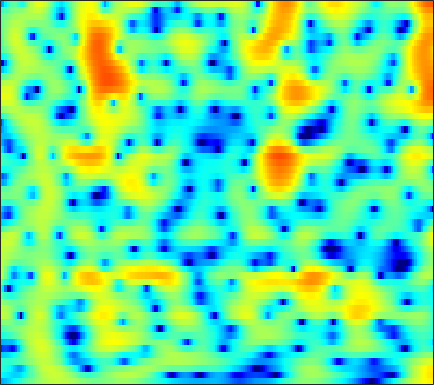

Data behind this chart, as committed beside it:
-9.9247, -9.4667, -8.8265, -8.1422, -7.606, -6.8541, -6.0959, -5.5228, -4.7587, -3.9983, -3.2495, -2.6947, -1.969, -1.2794, -0.79711, -0.19069, 0.36293, 0.7347, 1.1907, 1.5882, 1.9266, 2.142, 2.3808, 2.5665
-5.826, -6.067, -6.431, -6.836, -7.161, -7.559, -7.86, -7.94, -7.758, -7.195, -6.297, -5.473, -4.277, -3.07, -2.203, -1.123, -0.1558, 0.4891, 1.244, 1.877, 2.39, 2.697, 3.008, 3.206
-3.632, -3.909, -4.416, -5.096, -5.733, -6.771, -8.016, -8.985, -9.995, -9.968, -8.649, -7.193, -5.171, -3.322, -2.102, -0.6962, 0.4677, 1.205, 2.007, 2.623, 3.064, 3.286, 3.441, 3.447
-3.866, -3.837, -3.793, -3.716, -3.629, -3.471, -3.244, -3.036, -2.67, -2.217, -1.665, -1.201, -0.5347, 0.1552, 0.6638, 1.305, 1.867, 2.22, 2.589, 2.819, 2.9, 2.856, 2.649, 2.26
-8.317, -8.129, -7.779, -7.323, -6.886, -6.205, -5.361, -4.656, -3.64, -2.588, -1.535, -0.7762, 0.1636, 1.022, 1.59, 2.241, 2.754, 3.047, 3.304, 3.398, 3.327, 3.16, 2.783, 2.208
-15.66, -14.67, -14.25, -14.92, -16.12, -17.97, -16.64, -13.48, -9.432, -6.224, -3.677, -2.108, -0.3764, 1.006, 1.842, 2.73, 3.376, 3.71, 3.962, 4.009, 3.848, 3.606, 3.114, 2.431
-9.913, -9.534, -9.18, -9.062, -9.05, -8.903, -8.208, -7.221, -5.481, -3.59, -1.815, -0.6195, 0.7528, 1.885, 2.57, 3.274, 3.752, 3.968, 4.059, 3.933, 3.587, 3.192, 2.468, 1.533
-4.986, -4.584, -4.103, -3.62, -3.239, -2.675, -2.059, -1.569, -0.8728, -0.1432, 0.6001, 1.142, 1.809, 2.373, 2.719, 3.066, 3.254, 3.286, 3.175, 2.874, 2.366, 1.846, 0.9475, -0.1793
-2.814, -2.346, -1.831, -1.416, -1.143, -0.8244, -0.5255, -0.2997, 0.03753, 0.4125, 0.8321, 1.164, 1.608, 2.023, 2.286, 2.545, 2.667, 2.663, 2.501, 2.167, 1.65, 1.129, 0.2844, -0.7704
-0.06098, 0.1545, 0.2801, 0.1855, -0.02924, -0.4941, -1.093, -1.534, -1.948, -1.961, -1.47, -0.8569, 0.1148, 1.063, 1.683, 2.34, 2.74, 2.875, 2.829, 2.532, 1.997, 1.444, 0.521, -0.5864
3.004, 2.89, 2.497, 1.779, 0.9821, -0.538, -2.774, -5.266, -11.01, -37.25, -10.72, -5.905, -2.153, 0.2411, 1.495, 2.647, 3.358, 3.636, 3.673, 3.341, 2.643, 1.876, 0.4996, -1.313
2.755, 2.502, 2.03, 1.407, 0.8763, 0.08869, -0.7749, -1.423, -2.07, -2.235, -1.832, -1.239, -0.2669, 0.7115, 1.364, 2.038, 2.458, 2.603, 2.571, 2.256, 1.638, 0.959, -0.2377, -1.816
1.077, 0.6702, 0.1448, -0.3058, -0.5919, -0.8919, -1.073, -1.115, -1.038, -0.8306, -0.5011, -0.1985, 0.2676, 0.7357, 1.064, 1.454, 1.737, 1.85, 1.877, 1.755, 1.476, 1.152, 0.5948, -0.07633
-1.353, -2.359, -3.538, -4.352, -4.616, -4.503, -3.983, -3.465, -2.743, -2.066, -1.415, -0.9364, -0.3401, 0.2166, 0.5972, 1.063, 1.476, 1.733, 1.984, 2.126, 2.159, 2.107, 1.945, 1.683
-3.676, -6.582, -12.34, -23, -18.54, -11.66, -8.206, -6.555, -5.017, -3.902, -3.044, -2.494, -1.836, -1.175, -0.6501, 0.07795, 0.8016, 1.339, 2, 2.515, 2.863, 3.022, 3.083, 2.977
0.2534, -1.649, -4.045, -5.924, -6.736, -6.936, -6.5, -6.076, -5.51, -5.032, -4.859, -4.971, -5.279, -5.356, -4.837, -3.263, -1.223, 0.2085, 1.821, 3.052, 3.878, 4.233, 4.379, 4.17
3.598, 1.972, -0.5688, -3.564, -6.146, -9.993, -11.96, -10.59, -8.058, -6.513, -6.142, -6.672, -8.751, -13.14, -14.34, -8.052, -3.124, -0.5599, 1.84, 3.454, 4.468, 4.883, 5, 4.655
3.314, 2.054, 0.07605, -2.237, -4.212, -6.673, -7.726, -7.33, -5.985, -4.737, -3.922, -3.514, -3.101, -2.697, -2.222, -1.293, -0.1607, 0.7006, 1.734, 2.534, 3.037, 3.218, 3.198, 2.859
2.915, 2.351, 1.513, 0.6178, 0.003995, -0.6939, -1.194, -1.388, -1.452, -1.381, -1.2, -1.03, -0.7786, -0.4593, -0.1976, 0.1837, 0.5893, 0.8726, 1.2, 1.425, 1.498, 1.438, 1.2, 0.7603
2.769, 2.58, 2.248, 1.867, 1.573, 1.168, 0.7897, 0.549, 0.2558, 0.02222, -0.1285, -0.1982, -0.2301, -0.1727, -0.08897, 0.0642, 0.2409, 0.3705, 0.4827, 0.5055, 0.4174, 0.2553, -0.1108, -0.6418
2.903, 2.879, 2.773, 2.585, 2.371, 2.02, 1.592, 1.209, 0.651, 0.06872, -0.5121, -0.888, -1.226, -1.351, -1.276, -1.003, -0.6409, -0.3714, -0.08817, 0.04791, 0.01094, -0.1409, -0.5076, -1.049
3.068, 3.215, 3.332, 3.312, 3.19, 2.883, 2.356, 1.787, 0.7903, -0.5598, -2.304, -3.823, -5.734, -6.333, -5.477, -3.607, -1.875, -0.8704, 0.07364, 0.5834, 0.6762, 0.5061, -0.02324, -0.8518
1.453, 2.019, 2.61, 2.986, 3.136, 3.113, 2.809, 2.393, 1.477, 0.05859, -2.027, -4.226, -7.964, -9.546, -7.034, -3.385, -0.8225, 0.4963, 1.623, 2.163, 2.168, 1.826, 0.8914, -0.6899
-4.016, -2.85, -1.687, -0.8236, -0.3278, 0.1536, 0.4728, 0.5873, 0.5745, 0.406, 0.1044, -0.1245, -0.299, -0.167, 0.1649, 0.8255, 1.534, 2.002, 2.442, 2.598, 2.444, 2.097, 1.317, 0.1574
-8.156, -7.568, -6.939, -6.229, -5.607, -4.618, -3.518, -2.747, -1.8, -1, -0.3509, 0.07513, 0.5682, 1.034, 1.367, 1.785, 2.156, 2.377, 2.57, 2.612, 2.495, 2.299, 1.888, 1.347
-10.15, -11.49, -13.99, -16.09, -14.96, -11.12, -7.799, -5.854, -3.814, -2.281, -1.082, -0.3564, 0.4372, 1.084, 1.493, 1.952, 2.329, 2.555, 2.769, 2.881, 2.868, 2.777, 2.548, 2.193
-7.78, -9.102, -11.2, -12.53, -11.93, -9.427, -6.829, -5.182, -3.419, -2.09, -1.068, -0.4735, 0.183, 0.7221, 1.083, 1.543, 1.973, 2.277, 2.636, 2.913, 3.073, 3.096, 2.99, 2.709
-2.89, -3.249, -3.589, -3.676, -3.539, -3.088, -2.496, -2.019, -1.479, -1.084, -0.8956, -0.8676, -0.9392, -1.005, -0.9454, -0.6088, 0.04136, 0.652, 1.503, 2.245, 2.804, 3.07, 3.193, 3.054
-0.3999, -0.5611, -0.6501, -0.6348, -0.5311, -0.3612, -0.1988, -0.1276, -0.2081, -0.5278, -1.24, -2.082, -3.818, -6.351, -8.477, -8.904, -5.692, -3.219, -0.6615, 1.139, 2.342, 2.922, 3.325, 3.349
-1.708, -1.886, -1.835, -1.475, -1.091, -0.5787, -0.1276, 0.0802, 0.1582, -0.09028, -0.7131, -1.5, -3.041, -5.153, -6.711, -6.928, -4.561, -2.489, -0.2127, 1.441, 2.537, 3.044, 3.363, 3.295
-9.012, -10.12, -8.979, -6.445, -4.742, -2.922, -1.604, -0.8892, -0.2116, 0.1617, 0.3052, 0.2818, 0.1877, 0.09088, 0.1287, 0.3869, 0.9254, 1.44, 2.149, 2.75, 3.149, 3.28, 3.196, 2.801
-11.59, -13.29, -11.58, -8.312, -6.346, -4.311, -2.861, -2.01, -1.152, -0.4778, 0.04462, 0.393, 0.8022, 1.208, 1.505, 1.916, 2.311, 2.584, 2.887, 3.083, 3.131, 3.052, 2.759, 2.228
-4.92, -5.196, -5.224, -4.883, -4.536, -3.954, -3.434, -3.043, -2.601, -2.12, -1.603, -1.135, -0.4747, 0.2486, 0.7712, 1.428, 1.962, 2.272, 2.532, 2.627, 2.551, 2.401, 2.092, 1.69
-2.472, -2.856, -3.285, -3.648, -3.842, -4.108, -4.394, -4.677, -5.068, -5.371, -5.182, -4.568, -3.174, -1.565, -0.4204, 0.8495, 1.787, 2.25, 2.553, 2.503, 2.132, 1.689, 0.9827, 0.3767
-2.074, -2.867, -3.89, -4.726, -5.126, -5.551, -6.008, -6.704, -8.453, -12.36, -23.13, -16.27, -7.54, -2.991, -0.6994, 1.44, 2.791, 3.379, 3.647, 3.306, 2.307, 1.023, -1.631, -5.816
-6.028, -7.92, -11.37, -15, -15.18, -12.07, -9.601, -8.418, -7.69, -7.347, -6.736, -5.692, -3.583, -1.371, 0.1018, 1.663, 2.732, 3.211, 3.419, 3.141, 2.36, 1.419, -0.2625, -2.071
-8.71, -10.16, -12.46, -14.32, -14.1, -11.84, -9.373, -7.771, -6.055, -4.642, -3.362, -2.453, -1.254, -0.1207, 0.6497, 1.499, 2.129, 2.433, 2.612, 2.554, 2.286, 1.998, 1.568, 1.227
-8.829, -8.878, -8.748, -8.312, -7.806, -6.813, -5.627, -4.702, -3.469, -2.332, -1.288, -0.5736, 0.2755, 1.016, 1.48, 1.981, 2.32, 2.471, 2.538, 2.452, 2.242, 2.03, 1.708, 1.374
-11.03, -9.789, -8.086, -6.506, -5.416, -4.094, -2.881, -2.055, -1.037, -0.133, 0.6531, 1.172, 1.761, 2.225, 2.49, 2.732, 2.835, 2.822, 2.677, 2.389, 1.974, 1.579, 0.969, 0.2912
-14.41, -10.5, -7.118, -4.743, -3.347, -1.867, -0.6643, 0.07735, 0.9098, 1.59, 2.131, 2.462, 2.805, 3.035, 3.138, 3.168, 3.074, 2.911, 2.549, 2.025, 1.308, 0.6252, -0.4876, -1.819
-5.12, -4.105, -2.693, -1.377, -0.5112, 0.438, 1.19, 1.632, 2.071, 2.386, 2.589, 2.687, 2.758, 2.772, 2.753, 2.651, 2.466, 2.248, 1.827, 1.214, 0.3438, -0.5094, -1.999, -4.021
0.3263, 0.7223, 1.269, 1.76, 2.058, 2.333, 2.427, 2.403, 2.241, 1.967, 1.651, 1.413, 1.144, 0.9621, 0.8695, 0.8102, 0.7551, 0.6868, 0.5229, 0.1842, -0.3773, -0.978, -2.1, -3.657
3.207, 3.483, 3.751, 3.84, 3.767, 3.478, 2.927, 2.326, 1.296, 0.02204, -1.355, -2.296, -3.18, -3.499, -3.434, -3.075, -2.601, -2.207, -1.706, -1.273, -0.9946, -0.9544, -1.145, -1.619
4.152, 4.468, 4.667, 4.609, 4.373, 3.748, 2.738, 1.652, -0.3597, -3.202, -7.326, -11.77, -17.16, -13.91, -11.54, -10.02, -9.014, -8.025, -6.205, -4.193, -2.5, -1.541, -0.6591, -0.2046
3.367, 3.789, 4.101, 4.149, 3.994, 3.49, 2.587, 1.623, -0.1136, -2.476, -5.426, -7.819, -10.29, -11.37, -12.1, -14.64, -23.16, -24.79, -12.07, -6.766, -3.592, -1.957, -0.4663, 0.4341
1.191, 1.708, 2.25, 2.589, 2.701, 2.662, 2.361, 1.95, 1.189, 0.2016, -0.9567, -1.87, -3.038, -4.102, -4.886, -5.727, -6.109, -5.815, -4.656, -3.074, -1.605, -0.6996, 0.221, 0.7996
-2.331, -1.822, -1.04, -0.2378, 0.3215, 0.9472, 1.395, 1.585, 1.633, 1.504, 1.222, 0.9443, 0.5206, 0.0983, -0.1795, -0.4642, -0.5974, -0.5622, -0.3499, -0.04854, 0.2847, 0.5067, 0.6922, 0.7241
-8.745, -8.389, -6.676, -4.422, -2.855, -1.14, 0.1684, 0.9095, 1.606, 2.023, 2.231, 2.278, 2.215, 2.057, 1.918, 1.696, 1.481, 1.325, 1.134, 0.9565, 0.7965, 0.6749, 0.4752, 0.2031
-18.84, -19.91, -11.63, -6.752, -4.247, -1.831, -0.09392, 0.8871, 1.843, 2.459, 2.817, 2.941, 2.943, 2.789, 2.603, 2.253, 1.822, 1.452, 0.8968, 0.3349, -0.2072, -0.5757, -0.9537, -1.201
-6.266, -5.801, -4.549, -2.89, -1.603, -0.07765, 1.159, 1.894, 2.614, 3.056, 3.24, 3.235, 3.075, 2.755, 2.393, 1.807, 1.062, 0.4034, -0.6541, -1.918, -3.329, -4.322, -5.164, -5.076
-3.185, -2.271, -1.073, 0.1168, 0.9482, 1.919, 2.674, 3.07, 3.37, 3.415, 3.209, 2.915, 2.37, 1.716, 1.178, 0.4267, -0.4158, -1.181, -2.5, -4.447, -7.496, -11.34, -24.07, -15.54
-3.033, -1.498, 0.1918, 1.518, 2.297, 3.084, 3.568, 3.713, 3.61, 3.147, 2.325, 1.477, 0.0609, -1.46, -2.381, -3.096, -3.195, -3.147, -3.233, -3.683, -4.518, -5.208, -5.722, -5.169
-2.658, -1.087, 0.6374, 1.957, 2.692, 3.368, 3.685, 3.688, 3.337, 2.519, 1.137, -0.3893, -3.333, -8.223, -14.9, -16.55, -8.649, -5.776, -3.596, -2.399, -1.767, -1.457, -1.163, -0.8484
-1.994, -0.8125, 0.5298, 1.589, 2.204, 2.763, 3.027, 3.028, 2.747, 2.127, 1.131, 0.1098, -1.543, -3.394, -4.465, -4.835, -3.992, -3.061, -1.931, -1.135, -0.6409, -0.456, -0.3644, -0.4234
-1.641, -0.824, 0.131, 0.9159, 1.406, 1.889, 2.189, 2.283, 2.251, 2.049, 1.701, 1.378, 0.8861, 0.4516, 0.1908, 0.01404, 0.01863, 0.08301, 0.1727, 0.1614, -0.002663, -0.2704, -0.8066, -1.568
-1.751, -1.25, -0.6015, 0.02577, 0.4403, 0.9122, 1.263, 1.446, 1.605, 1.686, 1.734, 1.774, 1.823, 1.894, 1.931, 1.978, 1.98, 1.918, 1.711, 1.34, 0.7317, 0.1119, -1.017, -2.538
-3.477, -3.132, -2.408, -1.573, -1.022, -0.4415, -0.09941, 0.03293, 0.09819, 0.1792, 0.4191, 0.7308, 1.333, 1.975, 2.444, 2.929, 3.209, 3.27, 3.121, 2.689, 1.948, 1.183, -0.1429, -1.821
-10.67, -9.445, -6.284, -3.809, -2.558, -1.667, -1.557, -1.967, -3.108, -4.503, -4.8, -3.626, -1.215, 0.9888, 2.296, 3.56, 4.336, 4.629, 4.669, 4.305, 3.57, 2.758, 1.363, -0.3714
